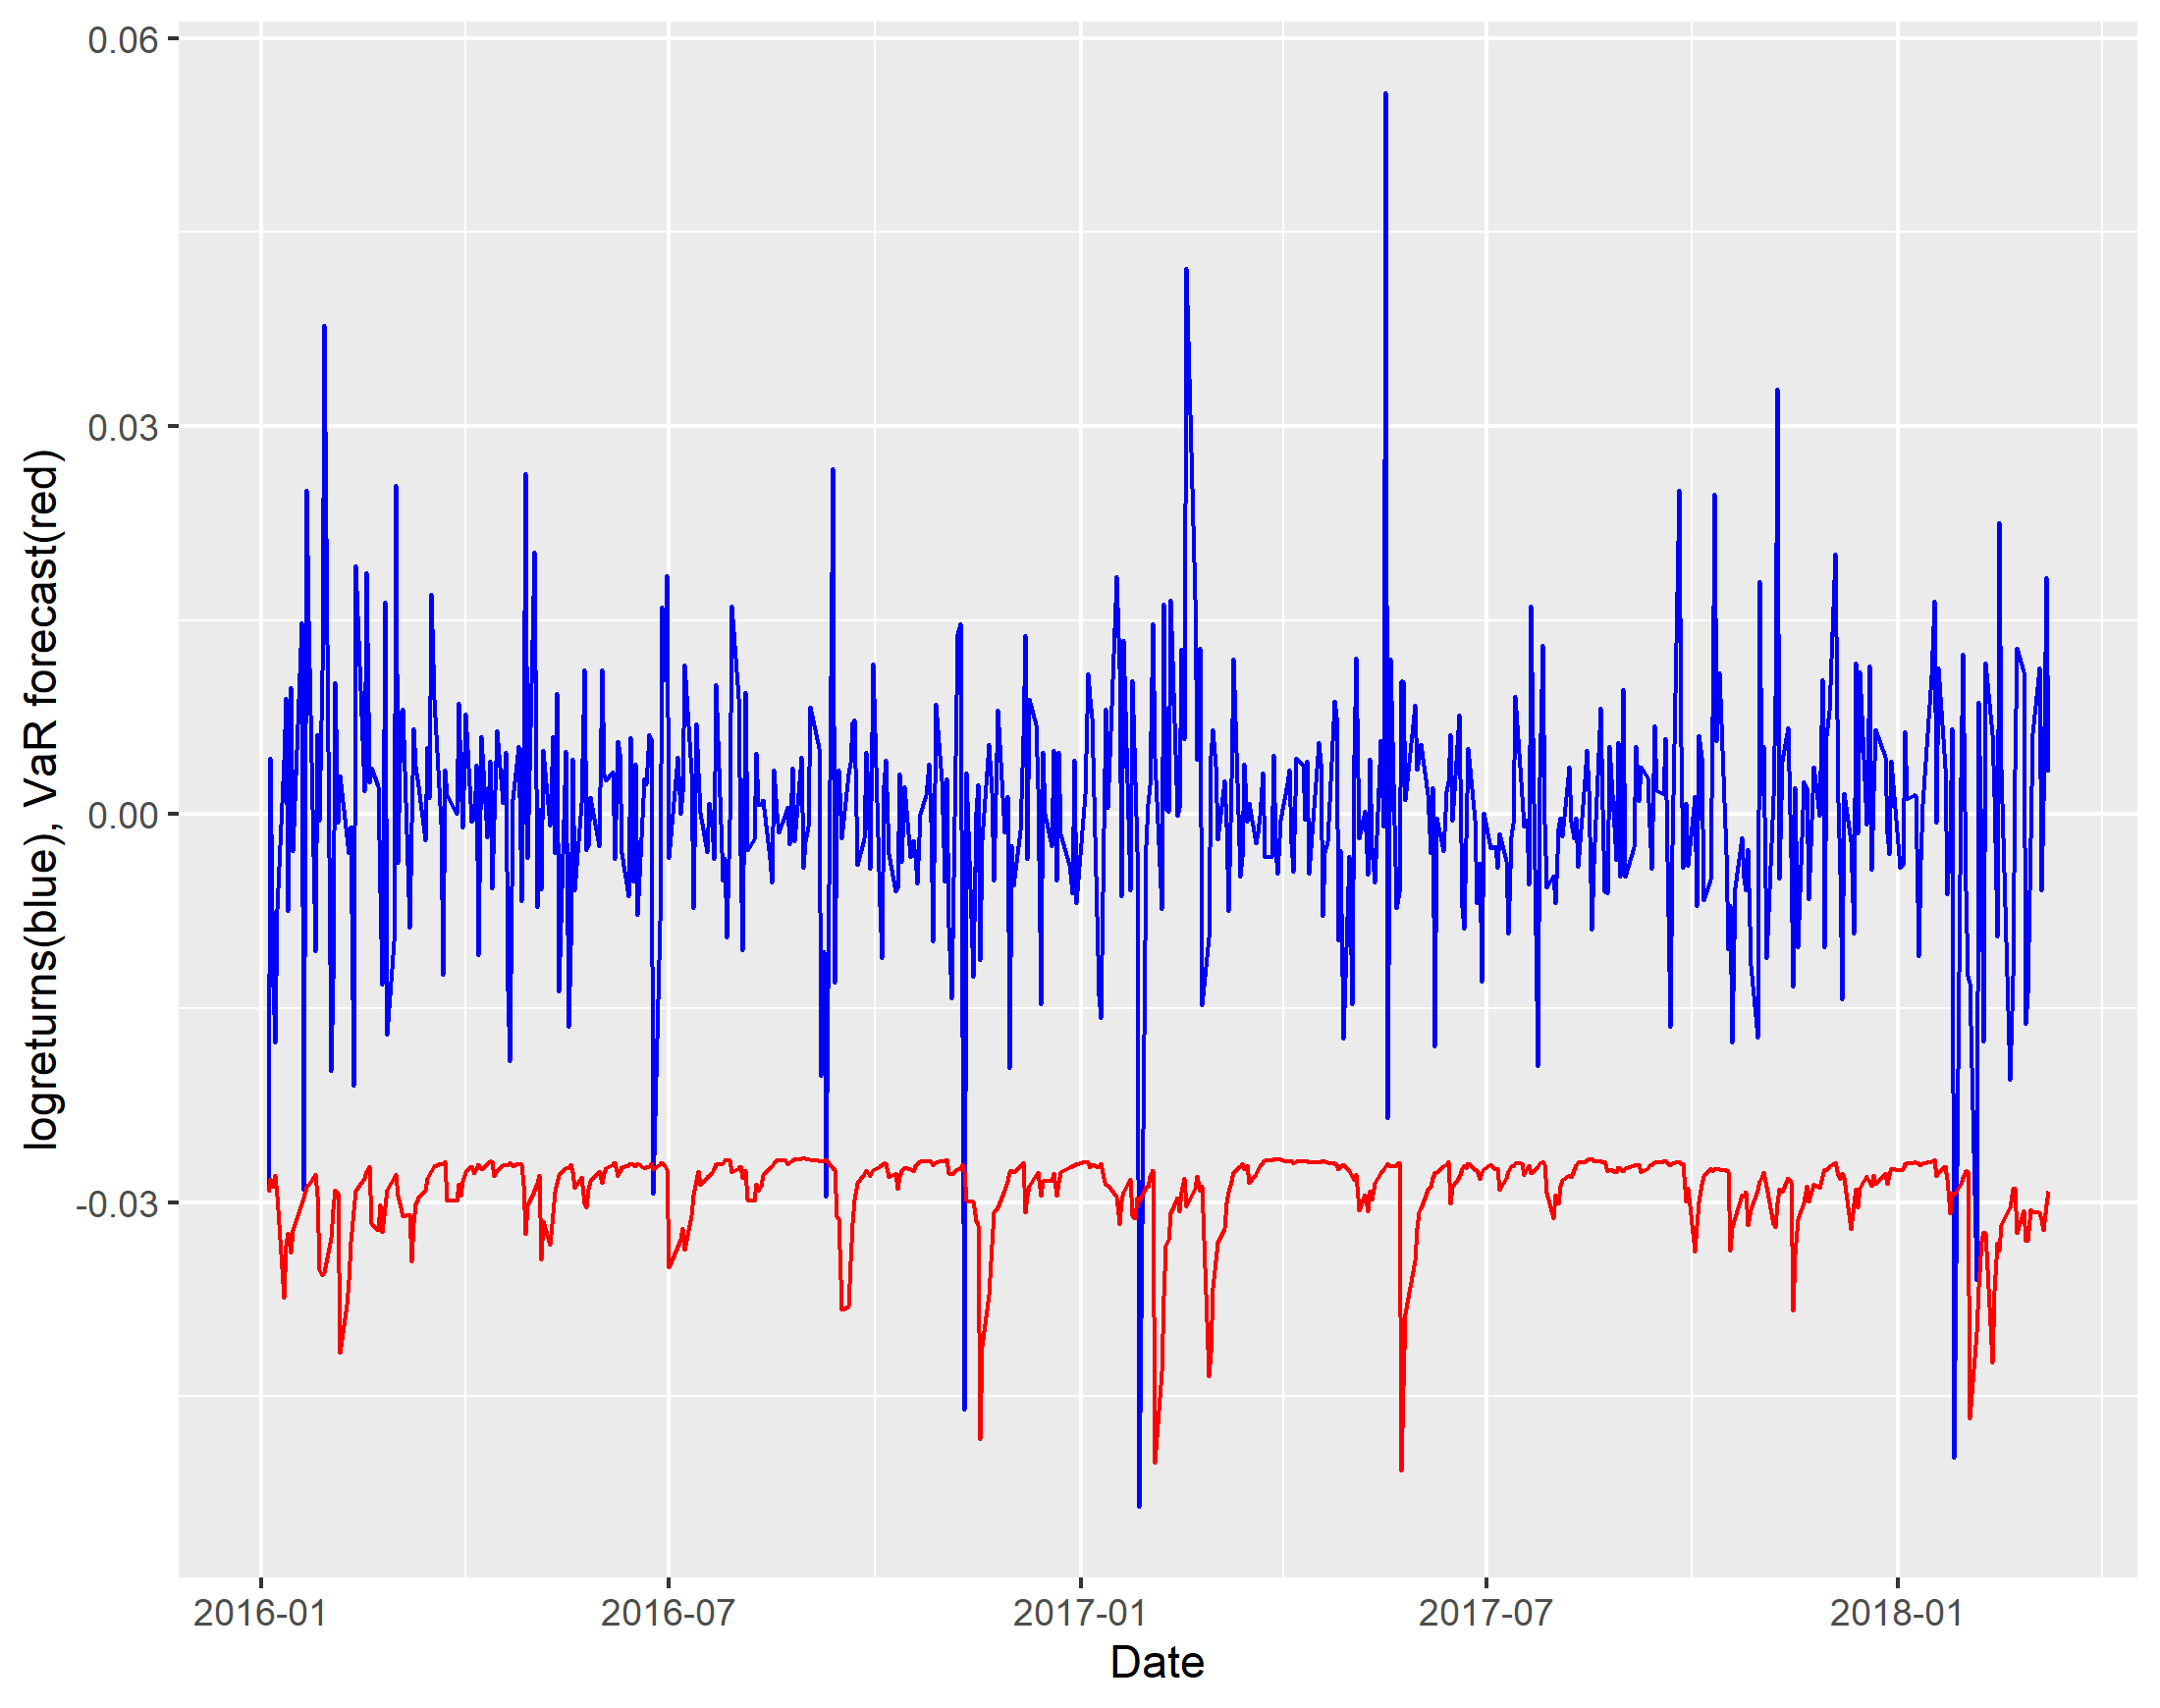

The file beside this chart, header and first rows:
logreturnsv, VARv
-0.02897, -0.0292
0.004375, -0.02819
-0.01335, -0.02878
-0.01769, -0.02789
-0.007365, -0.02946
0.004191, -0.03734
0.008994, -0.03339
-0.007489, -0.03238
0.009808, -0.03392
-0.002816, -0.03216
0.01482, -0.03009
-0.02902, -0.02963
0.02509, -0.02882
0.01498, -0.02868
-0.01056, -0.02785
0.006189, -0.02946
-0.0004872, -0.03519
0.01115, -0.03567
0.03783, -0.03542
-0.01984, -0.03277
-0.0127, -0.03058
0.01017, -0.02901
-0.0006329, -0.02928
0.003003, -0.04165
-0.001737, -0.03791
-0.003008, -0.03599
-0.0009518, -0.03308
-0.02101, -0.0306
0.01926, -0.0291
0.001747, -0.0281
0.01871, -0.02761
0.002489, -0.0272
0.003567, -0.03163
0.002165, -0.03211
-0.006043, -0.03018
-0.01314, -0.03226
0.0164, -0.03034
-0.01703, -0.02901
-0.009818, -0.0281
0.02545, -0.02785
-0.00373, -0.02949
0.00791, -0.03039
0.008155, -0.03104
-0.008773, -0.03092
-0.0006185, -0.03456
0.006629, -0.03155
0.003681, -0.03013
0.002141, -0.02961
-0.001988, -0.02902
0.005191, -0.02809
0.001217, -0.0279
0.01704, -0.02758
0.008931, -0.02722
-0.0007412, -0.02698
-0.01239, -0.02704
0.003448, -0.02687
0.001495, -0.02983
0, -0.02989
0.008628, -0.02858
0.002958, -0.02946
... 490 more rows
